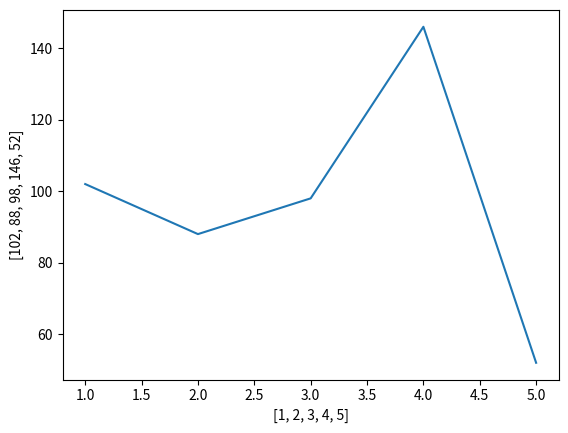

Write the Python code that produced this figure.
import matplotlib.pyplot as plt

innings = [1,2,3,4,5]
runs = [102,88,98,146,52]
plt.plot(innings, runs)
plt.xlabel(innings)
plt.ylabel(runs)
plt.plot()
plt.show()